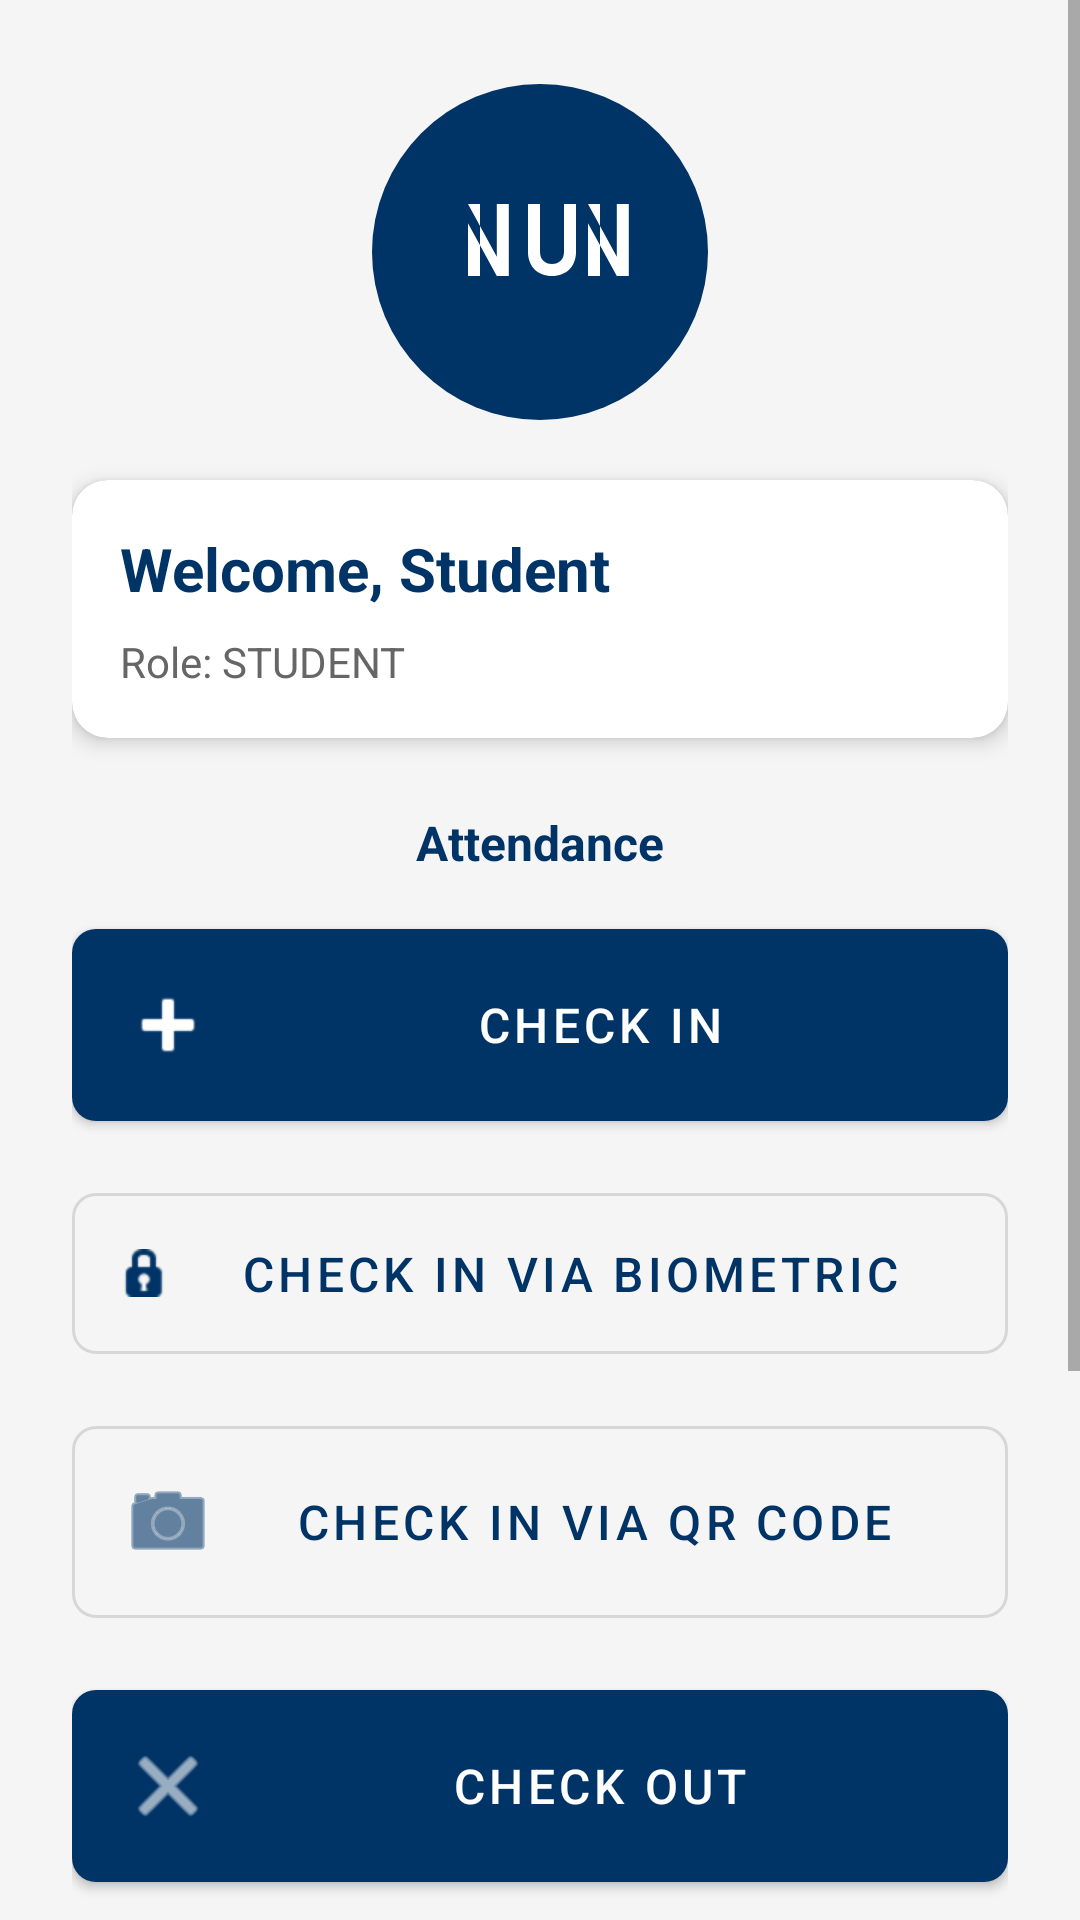

Layout XML and referenced resources for this Android screen:
<!-- AndroidManifest.xml: application theme AppTheme -->
<!-- res/layout/activity_student_dashboard.xml -->
<?xml version="1.0" encoding="utf-8"?>
<ScrollView xmlns:android="http://schemas.android.com/apk/res/android"
    xmlns:app="http://schemas.android.com/apk/res-auto"
    android:layout_width="match_parent"
    android:layout_height="match_parent"
    android:fillViewport="true"
    android:background="#F5F5F5">

    <LinearLayout
        android:layout_width="match_parent"
        android:layout_height="wrap_content"
        android:orientation="vertical"
        android:padding="24dp"
        android:gravity="center_horizontal">

        
        <ImageView
            android:id="@+id/ivLogo"
            android:layout_width="120dp"
            android:layout_height="120dp"
            android:src="@drawable/nun_logo"
            android:contentDescription="Nile University Logo"
            android:layout_marginBottom="16dp" />

        
        <androidx.cardview.widget.CardView
            android:layout_width="match_parent"
            android:layout_height="wrap_content"
            android:layout_marginBottom="24dp"
            app:cardCornerRadius="12dp"
            app:cardElevation="4dp">

            <LinearLayout
                android:layout_width="match_parent"
                android:layout_height="wrap_content"
                android:orientation="vertical"
                android:padding="16dp">

                <TextView
                    android:id="@+id/tvWelcome"
                    android:layout_width="wrap_content"
                    android:layout_height="wrap_content"
                    android:text="Welcome, Student"
                    android:textSize="20sp"
                    android:textStyle="bold"
                    android:textColor="#003366"
                    android:layout_marginBottom="8dp" />

                <TextView
                    android:id="@+id/tvRole"
                    android:layout_width="wrap_content"
                    android:layout_height="wrap_content"
                    android:text="Role: STUDENT"
                    android:textSize="14sp"
                    android:textColor="#666666" />

            </LinearLayout>

        </androidx.cardview.widget.CardView>

        
        <TextView
            android:layout_width="wrap_content"
            android:layout_height="wrap_content"
            android:text="Attendance"
            android:textSize="16sp"
            android:textStyle="bold"
            android:textColor="#003366"
            android:layout_marginBottom="12dp" />

        <com.google.android.material.button.MaterialButton
            android:id="@+id/btnCheckIn"
            android:layout_width="match_parent"
            android:layout_height="wrap_content"
            android:text="@string/check_in"
            android:textSize="16sp"
            android:padding="16dp"
            android:layout_marginBottom="12dp"
            app:cornerRadius="8dp"
            app:icon="@android:drawable/ic_input_add"
            app:iconGravity="start" />

        <com.google.android.material.button.MaterialButton
            android:id="@+id/btnCheckInBiometric"
            android:layout_width="match_parent"
            android:layout_height="wrap_content"
            android:text="Check In via Biometric"
            android:textSize="16sp"
            android:padding="16dp"
            android:layout_marginBottom="12dp"
            app:cornerRadius="8dp"
            app:icon="@android:drawable/ic_secure"
            app:iconGravity="start"
            style="@style/Widget.MaterialComponents.Button.OutlinedButton" />

        <com.google.android.material.button.MaterialButton
            android:id="@+id/btnCheckInQR"
            android:layout_width="match_parent"
            android:layout_height="wrap_content"
            android:text="Check In via QR Code"
            android:textSize="16sp"
            android:padding="16dp"
            android:layout_marginBottom="12dp"
            app:cornerRadius="8dp"
            app:icon="@android:drawable/ic_menu_camera"
            app:iconGravity="start"
            style="@style/Widget.MaterialComponents.Button.OutlinedButton" />

        <com.google.android.material.button.MaterialButton
            android:id="@+id/btnCheckOut"
            android:layout_width="match_parent"
            android:layout_height="wrap_content"
            android:text="@string/check_out"
            android:textSize="16sp"
            android:padding="16dp"
            android:layout_marginBottom="12dp"
            app:cornerRadius="8dp"
            app:icon="@android:drawable/ic_menu_close_clear_cancel"
            app:iconGravity="start" />

        <com.google.android.material.button.MaterialButton
            android:id="@+id/btnViewHistory"
            android:layout_width="match_parent"
            android:layout_height="wrap_content"
            android:text="@string/view_attendance_history"
            android:textSize="16sp"
            android:padding="16dp"
            android:layout_marginBottom="24dp"
            app:cornerRadius="8dp"
            app:icon="@android:drawable/ic_menu_info_details"
            app:iconGravity="start"
            style="@style/Widget.MaterialComponents.Button.OutlinedButton" />

        
        <com.google.android.material.button.MaterialButton
            android:id="@+id/btnLogout"
            android:layout_width="match_parent"
            android:layout_height="wrap_content"
            android:text="@string/logout"
            android:textSize="16sp"
            android:padding="16dp"
            android:layout_marginTop="12dp"
            app:cornerRadius="8dp"
            style="@style/Widget.MaterialComponents.Button.TextButton"
            android:textColor="#D32F2F" />

        
        <TextView
            android:layout_width="wrap_content"
            android:layout_height="wrap_content"
            android:text="@string/footer_text"
            android:textSize="12sp"
            android:textColor="#999999"
            android:gravity="center"
            android:layout_marginTop="24dp" />

    </LinearLayout>

</ScrollView>
<!-- resources referenced by this layout -->
<resources>
  <!-- drawable nun_logo (drawable) -->
  <?xml version="1.0" encoding="utf-8"?>
  <vector xmlns:android="http://schemas.android.com/apk/res/android"
      android:width="150dp"
      android:height="150dp"
      android:viewportWidth="150"
      android:viewportHeight="150">
      
      
      <path
          android:fillColor="#003366"
          android:pathData="M75,75m-70,0a70,70 0,1 1,140 0a70,70 0,1 1,-140 0" />
      
      
      <path
          android:fillColor="#FFFFFF"
          android:pathData="M45,55h5v30h-5v-22l12,22h5v-30h-5v22z" />
      
      <path
          android:fillColor="#FFFFFF"
          android:pathData="M70,55v20c0,6 4,10 10,10s10,-4 10,-10v-20h-5v20c0,3 -2,5 -5,5s-5,-2 -5,-5v-20z" />
      
      <path
          android:fillColor="#FFFFFF"
          android:pathData="M95,55h5v30h-5v-22l12,22h5v-30h-5v22z" />
  </vector>
  <string name="check_in">Check In</string>
  <string name="check_out">Check Out</string>
  <string name="footer_text">Nile University of Nigeria – SEN 301 Course Project</string>
  <string name="logout">Logout</string>
  <string name="view_attendance_history">View Attendance History</string>
  <style name="AppTheme" parent="Theme.MaterialComponents.Light.NoActionBar">
          
          <item name="colorPrimary">#003366</item>
          <item name="colorPrimaryVariant">#002244</item>
          <item name="colorOnPrimary">#FFFFFF</item>
          
          
          <item name="colorSecondary">#1976D2</item>
          <item name="colorSecondaryVariant">#1565C0</item>
          <item name="colorOnSecondary">#FFFFFF</item>
          
          
          <item name="android:statusBarColor">?attr/colorPrimaryVariant</item>
      </style>
</resources>
